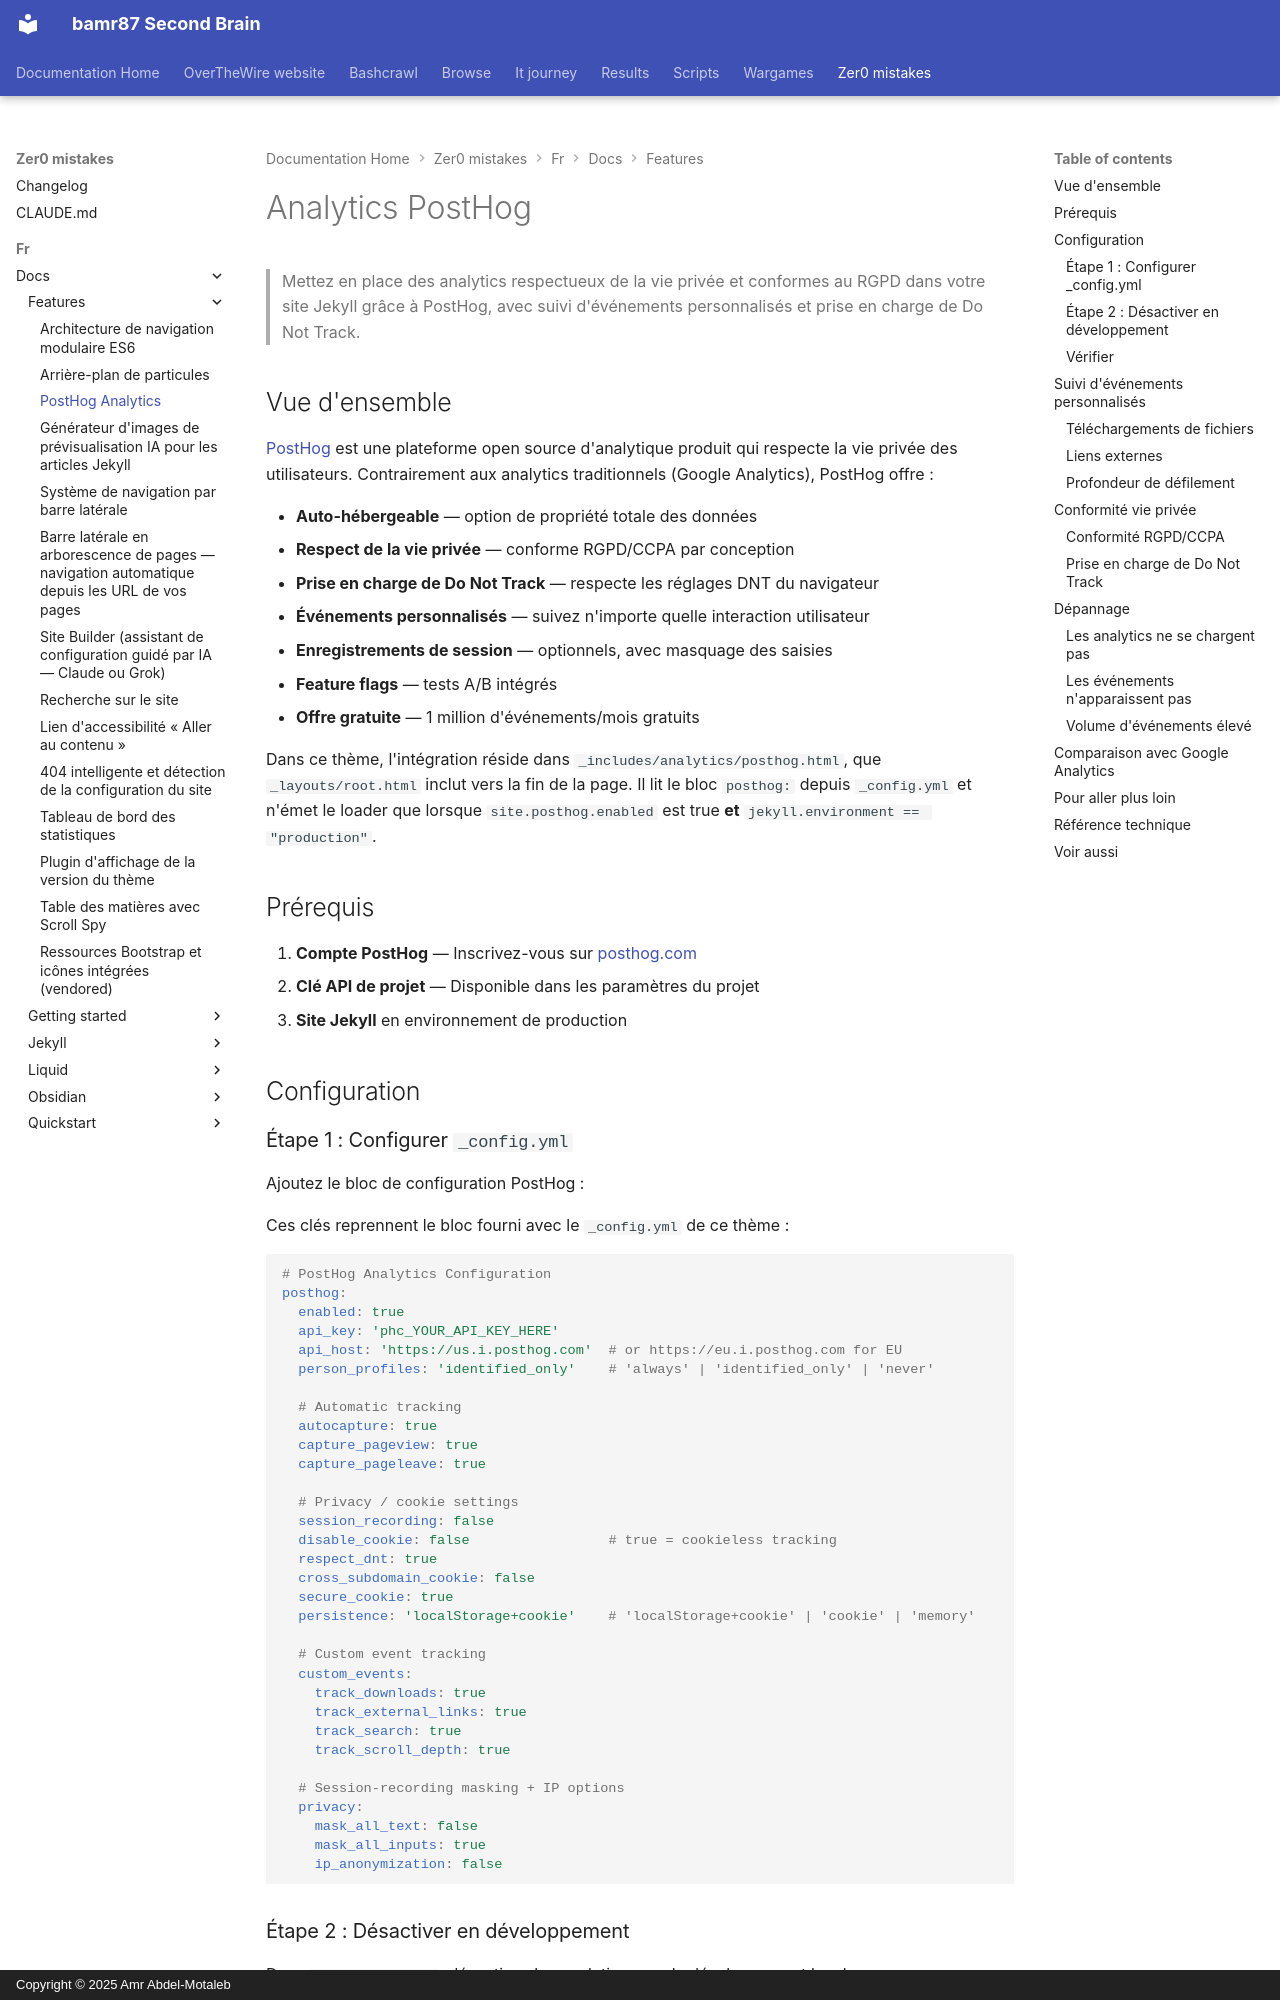

repository: bamr87/README · page: zer0-mistakes/fr/docs/features/posthog-analytics/index.html · generator: mkdocs · copyright: Copyright © 2025 Amr Abdel-Motaleb

---
categories:
- docs
- features
description: Mettez en place une analytique web axée sur la confidentialité dans Jekyll
  avec PostHog, avec conformité RGPD/CCPA, suivi d'événements personnalisés et prise
  en charge de Do Not Track.
difficulty: intermediate
estimated_reading_time: 20 minutes
lang: fr
lastmod: 2026-06-16 00:00:00+00:00
layout: default
machine_translated: true
permalink: /fr/docs/features/posthog-analytics/
prerequisites:
- PostHog account (free tier available)
- Jekyll site deployed to production
preview: /images/previews/posthog-analytics.png
sidebar:
  nav: docs
source_file: fr/docs/features/posthog-analytics.md
source_repo: bamr87/zer0-mistakes
source_url: https://github.com/bamr87/zer0-mistakes/blob/main/fr/docs/features/posthog-analytics.md
tags:
- posthog
- jekyll
- analytics
- privacy
- gdpr
title: PostHog Analytics
translated_from_sha: b61e1e545b0d
translation_of: pages/_docs/features/posthog-analytics.md
translation_source_url: /docs/features/posthog-analytics/
---

# Analytics PostHog

> Mettez en place des analytics respectueux de la vie privée et conformes au RGPD dans votre site Jekyll grâce à PostHog, avec suivi d'événements personnalisés et prise en charge de Do Not Track.

## Vue d'ensemble

[PostHog](https://posthog.com/) est une plateforme open source d'analytique produit qui respecte la vie privée des utilisateurs. Contrairement aux analytics traditionnels (Google Analytics), PostHog offre :

- **Auto-hébergeable** — option de propriété totale des données
- **Respect de la vie privée** — conforme RGPD/CCPA par conception
- **Prise en charge de Do Not Track** — respecte les réglages DNT du navigateur
- **Événements personnalisés** — suivez n'importe quelle interaction utilisateur
- **Enregistrements de session** — optionnels, avec masquage des saisies
- **Feature flags** — tests A/B intégrés
- **Offre gratuite** — 1 million d'événements/mois gratuits

Dans ce thème, l'intégration réside dans `_includes/analytics/posthog.html`, que `_layouts/root.html` inclut vers la fin de la page. Il lit le bloc `posthog:` depuis `_config.yml` et n'émet le loader que lorsque `site.posthog.enabled` est true **et** `jekyll.environment == "production"`.

## Prérequis

1. **Compte PostHog** — Inscrivez-vous sur [posthog.com](https://posthog.com/)
2. **Clé API de projet** — Disponible dans les paramètres du projet
3. **Site Jekyll** en environnement de production

## Configuration
